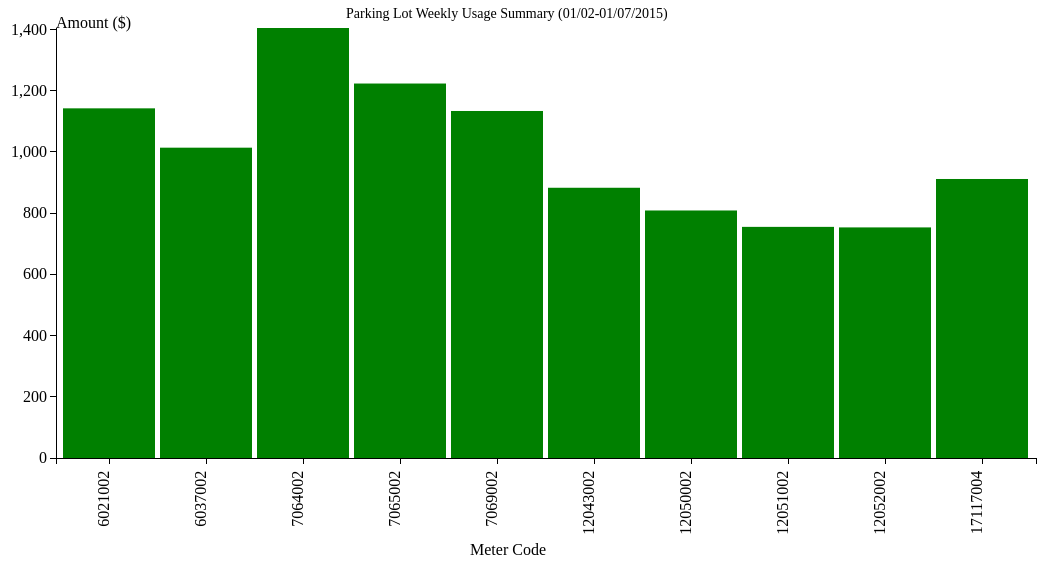
D3 v3 page, settled after 480 driven frames (8 s of simulated time); the page loaded 1 data file(s).


// ── js/parking.js
var chart;
// set margin, height, and width
var margin = {top: 20, right: 20, bottom: 100, left: 100}, 
height = 550 - margin.top - margin.bottom;
width = 1100 - margin.left - margin.right;
// set x and y axes bounds and positions
var x = d3.scale.ordinal().rangeRoundBands([0,width], .05);
var y = d3.scale.linear().range([height, 0]);
var xAxis = d3.svg.axis()
    .scale(x)
    .orient("bottom")
var yAxis = d3.svg.axis()
    .outerTickSize(0)
    .scale(y)
    .orient("left")

// Gets called when the page is loaded.
function init(){
    // get initial data to display
    var yoption = getYSelectedOption()
    console.log(yoption);
    
    chart = d3.select('#vis')
	.append('svg')
	.attr('width', width + margin.left + margin.right)
	.attr('height', height + margin.top + margin.bottom)
	.append("g")
	.attr("transform", 
              "translate(" + margin.left + "," + margin.top + ")");
    
    d3.csv('data/parkingData.csv', function(error, rawdata) {
	rawdata.forEach(function(d) {
	    //d.sales = +d.sales
	    //d.profit = +d.profit
	    d.Amount = +d.Amount
	    d.PaidDuration = (+d.PaidDuration / 3600)
	});
	
	// aggregate the data to get the summation stats
	var data = d3.nest()
	.key(function(d) { return d['MeterCode'];})
	.rollup(function(d) {
	    return d3.sum(d, function(g) {return g[yoption]; });
	}).entries(rawdata);
	console.log(data)
	
	// set the x and y domains
	x.domain(data.map(function(d) { return d.key; }));
	y.domain([0, d3.max(data, function(d) {return d.values; })]);
	
	// append axes and labels
	chart.append("g")
	    .attr("class", "x axis")
	    .attr("transform", "translate(0," + height + ")")
	    .call(xAxis)
	    .selectAll("text")
	    .style("text-anchor", "end")
	    .attr("dx", "-.8em")
	    .attr("dy", "-.55em")
	    .attr("transform", "rotate(-90)" );

	chart.append("text")
	    .attr("class", "title")
	    .attr("text-anchor", "left")
	    .attr("x", width/2-200)
	    .attr("y", margin.top-30)
	    .style("font-size", 14)
	    .text("Parking Lot Weekly Usage Summary (01/02-01/07/2015)");
	
	chart.append("text")
	    .attr("class", "x label")
	    .attr("text-anchor", "end")
	    .attr("x", width/2)
	    .attr("y", height + margin.bottom-3)
	    .text('Meter Code');
	
	
	chart.append("g")
            .attr("class", "y axis")
            .call(yAxis)
	    .append("text")
	    .text(function() {
	    if (yoption=='Amount')
		return "Amount ($)";
	    else
		return "Duration (h)"});
	
	// append the bars
	chart.selectAll("bar")
	    .data(data)
	    .enter().append("rect")
	    .style("fill", function() {
		if (yoption=='Amount')
		    return "green";
		else
		    return "blue"})
	    .attr("x", function(d) { return x(d.key);})
	    .attr("width", x.rangeBand())
	    .attr("y", function(d) { return y(d.values);})
	    .attr("height", function(d) { return height - y(d.values); });
    });
}

//Called when the update button is clicked
function updateClicked(){
    d3.csv('data/parkingData.csv',update)
}

//Callback for when data is loaded
function update(rawdata){
    // get the updated option to display the corresponding data
    var yoption = getYSelectedOption()

    //PUT YOUR UPDATE CODE BELOW
    rawdata.forEach(function(d) {
	//d.sales = +d.sales
	//d.profit = +d.profit
	d.Amount = +d.Amount
	d.PaidDuration = (+d.PaidDuration /3600)
    })
    
    // aggregate data to get summation stats
    var data = d3.nest()
	.key(function(d) { return d['MeterCode'];})
	.rollup(function(d) {
	    return d3.sum(d, function(g) {return g[yoption]; });
	}).entries(rawdata);

    // set domains and x and y axes
    x.domain(data.map(function(d) { return d.key; }));
    y.domain([0, d3.max(data, function(d) {return d.values; })]);
    
    // remove existing x and y labels and append new ones
    chart.select("g.y.axis").remove();
    chart.select("g.x.axis").remove();
    chart.select("text.x.label").remove();
    chart.append("g")
	.attr("class", "x axis")
	.attr("transform", "translate(0," + height + ")")
	.call(xAxis)
	.selectAll("text")
	.style("text-anchor", "end")
	.attr("dx", "-.8em")
	.attr("dy", "-.55em")
	.attr("transform", "rotate(-90)" );
    
    chart.append("g")
        .attr("class", "y axis")
        .call(yAxis)
	.append("text")
	.text(function() {
	    if (yoption=='Amount')
		return "Amount ($)";
	    else
		return "Duration (h)"});

    chart.append("text")
	.attr("class", "x label")
	.attr("text-anchor", "end")
	.attr("x", width/2)
	.attr("y", height + margin.bottom-3)
	.text('Meter Code');
    
    // transition the bars to display new data
    var bar = chart.selectAll("rect")
        .data(data)
	.transition()
	.duration(700)
    	.style("fill", function() {
	    if (yoption=='Amount')
		return "green";
	    else
		return "blue"})
	.attr("x", function(d) { return x(d.key);})
	.attr("width", x.rangeBand())
	.attr("y", function(d) { return y(d.values);})
	.attr("height", function(d) { return height - y(d.values); });

}

// Returns the selected option in the X-axis dropdown. Use d[getXSelectedOption()] to retrieve value instead of d.getXSelectedOption()
function getXSelectedOption(){
  var node = d3.select('#xdropdown').node();
  var i = node.selectedIndex;
  return node[i].value;
}

// Returns the selected option in the X-axis dropdown. 
function getYSelectedOption(){
  var node = d3.select('#ydropdown').node();
  var i = node.selectedIndex;
  return node[i].value;
}


### data: data/parkingData.csv
DataId, MeterCode, TransactionId, TransactionDateTime, Amount, UserNumber, PaymentMean, PaidDuration, ElementKey, TransactionYear, TransactionMonth, Vendor
33168643, 6037002, 53063778, 1/2/2015 18:21, 0.5, 1, Credit Card, 900, 9461, 2015, 1, 
33180276, 12052002, 53075426, 1/2/2015 12:58, 5, 1, Credit Card, 7200, 35845, 2015, 1, 
33185896, 17117004, 53081046, 1/2/2015 10:22, 1.2, 1, COINS, 3000, 51494, 2015, 1, 
33185762, 7065002, 53080912, 1/2/2015 18:03, 4.76, 1, Credit Card, 6900, 1234, 2015, 1, 
33176858, 12043002, 53072007, 1/2/2015 19:10, 1.99, 1, Credit Card, 3000, 13213, 2015, 1, 
33173976, 12050002, 53069124, 1/2/2015 13:54, 2.75, 1, Credit Card, 4200, 35846, 2015, 1, 
33180268, 12052002, 53075418, 1/2/2015 11:24, 5, 1, Credit Card, 7200, 35845, 2015, 1, 
33169564, 7064002, 53064699, 1/2/2015 8:28, 1.75, 1, COINS, 2700, 1234, 2015, 1, 
33185937, 17117004, 53081087, 1/2/2015 15:03, 4, 1, Credit Card, 9600, 51494, 2015, 1, 
33180261, 12052002, 53075411, 1/2/2015 10:54, 5, 1, Credit Card, 7200, 35845, 2015, 1, 
33162212, 6021002, 53057326, 1/2/2015 11:53, 7, 1, Credit Card, 7200, 32266, 2015, 1, 
33172328, 7069002, 53067463, 1/2/2015 12:06, 5, 1, Credit Card, 7200, 24406, 2015, 1, 
33168634, 6037002, 53063769, 1/2/2015 16:46, 3.75, 1, Credit Card, 5400, 9461, 2015, 1, 
33169610, 7064002, 53064745, 1/2/2015 16:07, 2.5, 1, Credit Card, 3600, 1234, 2015, 1, 
33185718, 7065002, 53080868, 1/2/2015 13:24, 1.75, 1, Credit Card, 2700, 1234, 2015, 1, 
33176800, 12043002, 53071949, 1/2/2015 12:06, 2, 1, Credit Card, 3000, 13213, 2015, 1, 
33180305, 12052002, 53075455, 1/2/2015 16:32, 1.25, 1, Credit Card, 1800, 35845, 2015, 1, 
33173944, 12050002, 53069092, 1/2/2015 8:46, 3.75, 1, Credit Card, 5400, 35846, 2015, 1, 
33168593, 6037002, 53063728, 1/2/2015 11:55, 0.5, 1, Credit Card, 900, 9461, 2015, 1, 
33172324, 7069002, 53067459, 1/2/2015 11:58, 0.75, 1, Credit Card, 1200, 24406, 2015, 1, 
33173973, 12050002, 53069121, 1/2/2015 13:16, 2.5, 1, COINS, 3600, 35846, 2015, 1, 
33185953, 17117004, 53081103, 1/2/2015 17:00, 1.45, 1, Credit Card, 3600, 51494, 2015, 1, 
33180289, 12052002, 53075439, 1/2/2015 14:11, 1.25, 1, Credit Card, 1800, 35845, 2015, 1, 
33176812, 12043002, 53071961, 1/2/2015 13:40, 2.5, 1, Credit Card, 3600, 13213, 2015, 1, 
33162270, 6021002, 53057384, 1/2/2015 18:05, 6.56, 1, Credit Card, 6900, 32266, 2015, 1, 
33172315, 7069002, 53067450, 1/2/2015 10:25, 3.75, 1, Credit Card, 5400, 24406, 2015, 1, 
33173958, 12050002, 53069106, 1/2/2015 11:44, 2.75, 1, Credit Card, 4200, 35846, 2015, 1, 
33185727, 7065002, 53080877, 1/2/2015 14:06, 2.5, 1, Credit Card, 3600, 1234, 2015, 1, 
33162281, 6021002, 53057395, 1/2/2015 19:51, 0.37, 1, Credit Card, 600, 32266, 2015, 1, 
33162274, 6021002, 53057388, 1/2/2015 18:31, 1.25, 1, COINS, 1500, 32266, 2015, 1, 
33168607, 6037002, 53063742, 1/2/2015 13:28, 5, 1, Credit Card, 7200, 9461, 2015, 1, 
33168582, 6037002, 53063717, 1/2/2015 10:58, 5, 1, Credit Card, 7200, 9461, 2015, 1, 
33168647, 6037002, 53063782, 1/2/2015 18:55, 2.61, 1, Credit Card, 3900, 9461, 2015, 1, 
33172367, 7069002, 53067502, 1/2/2015 16:39, 0.5, 1, COINS, 900, 24406, 2015, 1, 
33176807, 12043002, 53071956, 1/2/2015 12:54, 5, 1, Credit Card, 7200, 13213, 2015, 1, 
33185699, 7065002, 53080849, 1/2/2015 11:34, 5, 1, Credit Card, 7200, 1234, 2015, 1, 
33180323, 12052002, 53075473, 1/2/2015 19:31, 1.11, 1, Credit Card, 1800, 35845, 2015, 1, 
33168651, 6037002, 53063786, 1/2/2015 19:36, 0.89, 1, Credit Card, 1500, 9461, 2015, 1, 
33173975, 12050002, 53069123, 1/2/2015 13:44, 0.55, 1, COINS, 900, 35846, 2015, 1, 
33162260, 6021002, 53057374, 1/2/2015 17:11, 1.75, 1, Credit Card, 1800, 32266, 2015, 1, 
33162227, 6021002, 53057341, 1/2/2015 13:03, 4.5, 1, Credit Card, 4800, 32266, 2015, 1, 
33168645, 6037002, 53063780, 1/2/2015 18:44, 2.65, 1, COINS, 3900, 9461, 2015, 1, 
33162198, 6021002, 53057312, 1/2/2015 10:16, 0.25, 1, COINS, 300, 32266, 2015, 1, 
33185935, 17117004, 53081085, 1/2/2015 14:59, 2.25, 1, Credit Card, 5400, 51494, 2015, 1, 
33172369, 7069002, 53067504, 1/2/2015 16:46, 5, 1, Credit Card, 7200, 24406, 2015, 1, 
33162246, 6021002, 53057360, 1/2/2015 15:53, 1, 1, COINS, 1200, 32266, 2015, 1, 
33162226, 6021002, 53057340, 1/2/2015 13:02, 3.5, 1, Credit Card, 3600, 32266, 2015, 1, 
33180267, 12052002, 53075417, 1/2/2015 11:17, 1.75, 1, COINS, 2700, 35845, 2015, 1, 
33162209, 6021002, 53057323, 1/2/2015 11:31, 7, 1, Credit Card, 7200, 32266, 2015, 1, 
33176823, 12043002, 53071972, 1/2/2015 15:10, 3.25, 1, Credit Card, 4800, 13213, 2015, 1, 
33162206, 6021002, 53057320, 1/2/2015 10:52, 2, 1, Credit Card, 2100, 32266, 2015, 1, 
33172370, 7069002, 53067505, 1/2/2015 16:54, 3.75, 1, Credit Card, 5400, 24406, 2015, 1, 
33172340, 7069002, 53067475, 1/2/2015 13:53, 5, 1, Credit Card, 7200, 24406, 2015, 1, 
33172359, 7069002, 53067494, 1/2/2015 15:40, 5, 1, Credit Card, 7200, 24406, 2015, 1, 
33168640, 6037002, 53063775, 1/2/2015 17:42, 5.65, 1, Credit Card, 8100, 9461, 2015, 1, 
33169567, 7064002, 53064702, 1/2/2015 9:16, 1.75, 1, COINS, 2700, 1234, 2015, 1, 
33180310, 12052002, 53075460, 1/2/2015 17:03, 1.75, 1, COINS, 2700, 35845, 2015, 1, 
33180284, 12052002, 53075434, 1/2/2015 13:36, 1.35, 1, COINS, 2100, 35845, 2015, 1, 
33185691, 7065002, 53080841, 1/2/2015 10:27, 3.75, 1, Credit Card, 5400, 1234, 2015, 1, 
33162230, 6021002, 53057344, 1/2/2015 13:27, 7, 1, Credit Card, 7200, 32266, 2015, 1, 
... 3,800 more rows